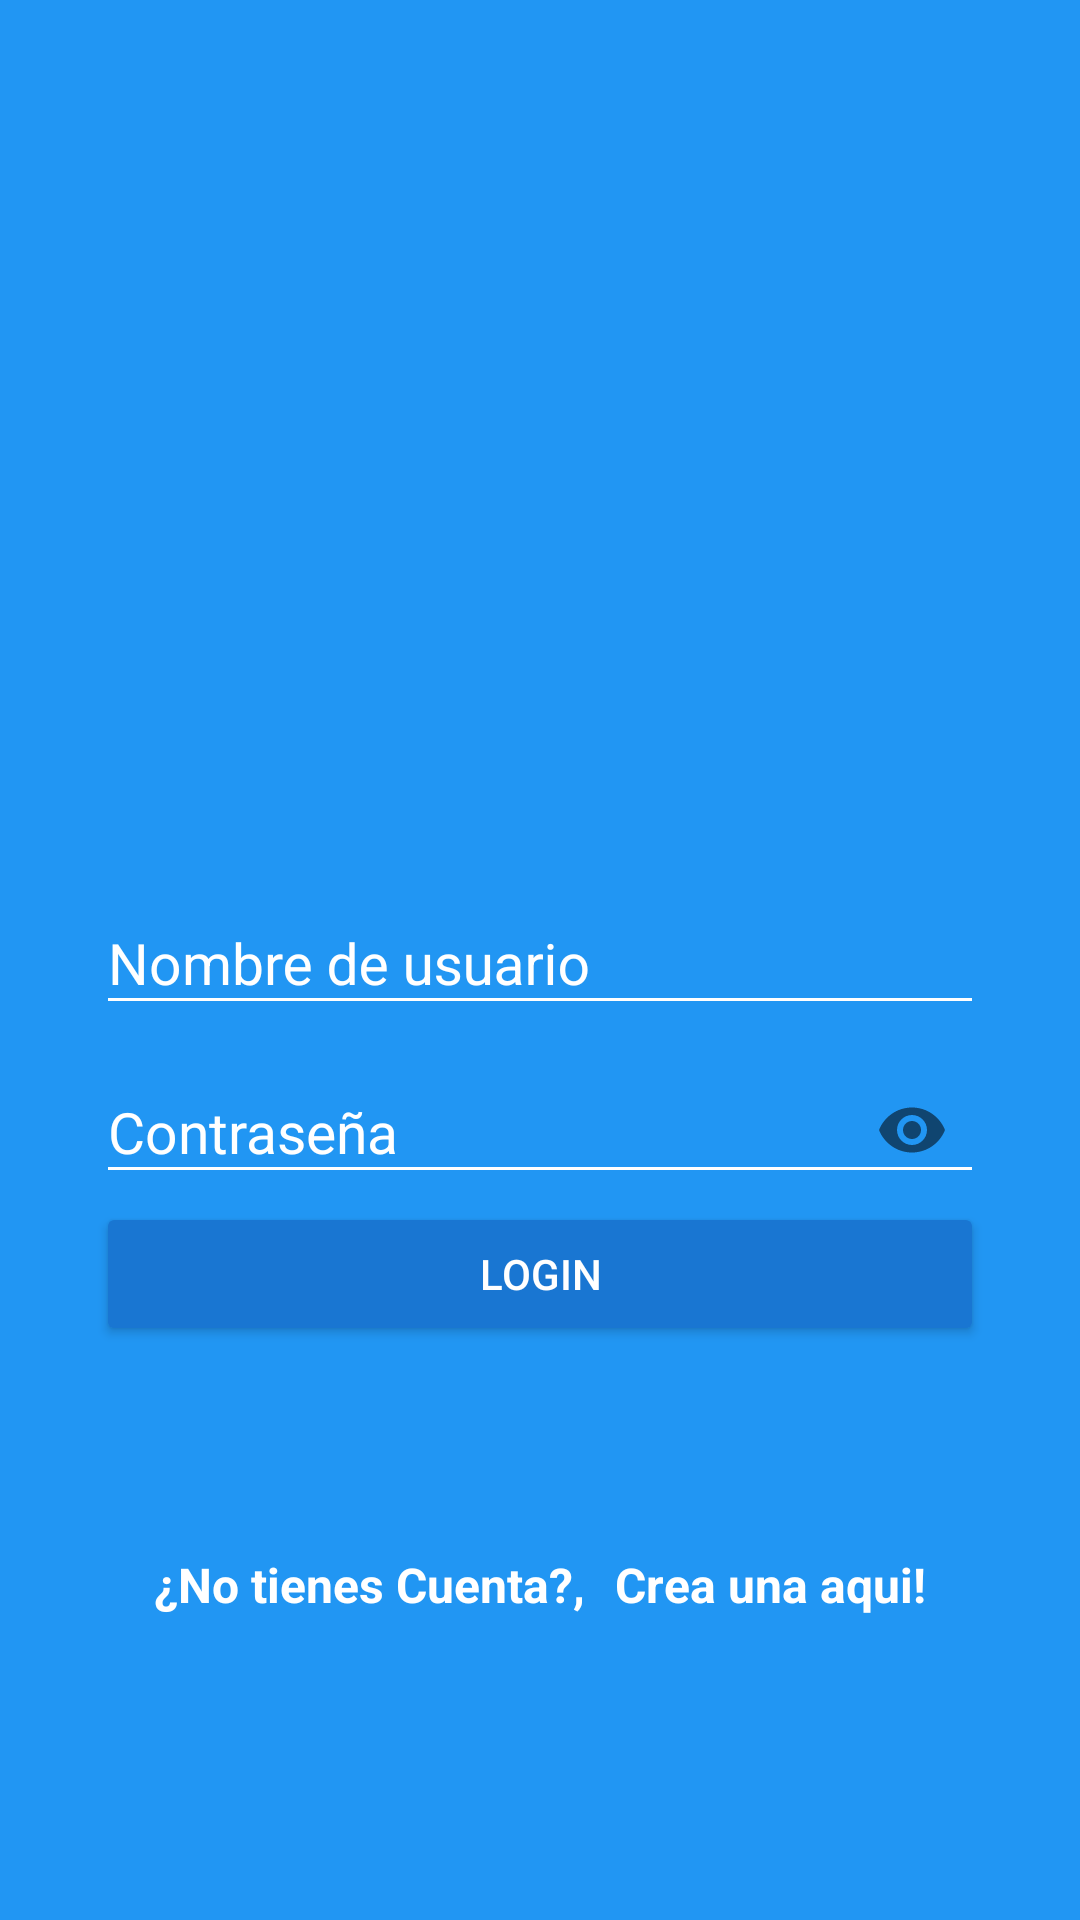

The Android layout XML behind this screen, and the referenced resources:
<!-- AndroidManifest.xml: application theme AppTheme -->
<!-- res/layout/activity_login.xml -->
<?xml version="1.0" encoding="utf-8"?>
<androidx.coordinatorlayout.widget.CoordinatorLayout xmlns:android="http://schemas.android.com/apk/res/android"
    xmlns:app="http://schemas.android.com/apk/res-auto"
    xmlns:tools="http://schemas.android.com/tools"
    android:layout_width="match_parent"
    android:layout_height="match_parent"
    tools:context=".LoginActivity"
    android:background="@color/colorPrimary"
    >

    <LinearLayout
        android:layout_width="match_parent"
        android:layout_height="match_parent"
        android:orientation="vertical"
        android:weightSum="1"
        >

        <RelativeLayout
            android:layout_width="match_parent"
            android:layout_height="match_parent"
            android:layout_weight="0.6">

            <ImageView
                android:id="@+id/logo"
                android:layout_width="363dp"
                android:layout_height="180dp"
                android:layout_centerInParent="true"
                android:background="@drawable/banner"
                android:contentDescription="TODO" />
        </RelativeLayout>

        <ScrollView
            android:layout_width="match_parent"
            android:layout_height="match_parent"
            android:layout_weight="0.4"
            android:fillViewport="true">

            <LinearLayout
                android:layout_width="match_parent"
                android:layout_height="match_parent"
                android:orientation="vertical"
                android:padding="@dimen/horizontal_login"
                >
                <com.google.android.material.textfield.TextInputLayout
                    android:layout_width="match_parent"
                    android:layout_height="wrap_content"
                    android:theme="@style/EditTextWhite"
                    >

                    <com.google.android.material.textfield.TextInputEditText
                        android:id="@+id/username"
                        android:layout_width="match_parent"
                        android:layout_height="wrap_content"
                        android:hint="@string/hint_username"
                        />

                </com.google.android.material.textfield.TextInputLayout>

                <com.google.android.material.textfield.TextInputLayout
                    android:layout_width="match_parent"
                    android:layout_height="wrap_content"
                    android:theme="@style/EditTextWhite"
                    app:passwordToggleEnabled="true"
                    >

                    <com.google.android.material.textfield.TextInputEditText
                        android:id="@+id/password"
                        android:layout_width="match_parent"
                        android:layout_height="wrap_content"
                        android:inputType="textPassword"
                        android:hint="@string/hint_password"

                        />

                </com.google.android.material.textfield.TextInputLayout>

                <Button
                    android:id="@+id/btn_login"
                    android:layout_width="match_parent"
                    android:layout_height="wrap_content"
                    android:text="@string/text_button_login"
                    android:theme="@style/RiseButtonDark"
                    />

                <RelativeLayout
                    android:layout_width="match_parent"
                    android:layout_height="match_parent"
                    android:gravity="center">

                    <TextView
                        android:id="@+id/dontHaveAccount"
                        android:layout_width="wrap_content"
                        android:layout_height="wrap_content"
                        android:text="@string/dont_have_account"
                        android:textSize="@dimen/dont_have_account"
                        android:textStyle="bold"
                        android:textColor="@android:color/white"/>

                    <TextView
                        android:id="@+id/createhere"
                        android:layout_width="wrap_content"
                        android:layout_height="wrap_content"
                        android:text="@string/create_here"
                        android:textSize="@dimen/dont_have_account"
                        android:textColor="@android:color/white"
                        android:textStyle="bold"
                        android:layout_toRightOf="@id/dontHaveAccount"
                        android:paddingLeft="10dp"
                        />

                </RelativeLayout>
            </LinearLayout>

        </ScrollView>
    </LinearLayout>


</androidx.coordinatorlayout.widget.CoordinatorLayout>
<!-- resources referenced by this layout -->
<resources>
  <color name="colorPrimary">#2196F3</color>
  <dimen name="dont_have_account">16sp</dimen>
  <dimen name="horizontal_login">32dp</dimen>
  <string name="create_here">Crea una aqui!</string>
  <string name="dont_have_account">¿No tienes Cuenta?,  </string>
  <string name="hint_password">Contraseña</string>
  <string name="hint_username">Nombre de usuario</string>
  <string name="text_button_login">Login</string>
  <style name="EditTextWhite" parent="TextAppearance.AppCompat">
          <item name="android:textColorHint">@color/edit_text_color_white</item>
          <item name="android:textSize">@dimen/edittextlogin_size</item>
          <item name="android:textColorPrimary">@color/edit_text_color_white</item>
          <item name="colorAccent">@color/edit_text_color_white</item>
          <item name="colorControlNormal">@color/edit_text_color_white</item>
          <item name="colorControlActivated">@color/edit_text_color_white</item>
      </style>
  <style name="RiseButtonDark" parent="Theme.AppCompat.Light">
          <item name="colorButtonNormal">@color/colorPrimaryDark</item>
          <item name="colorControlHighlight">@color/colorPrimaryDark</item>
          <item name="android:textColor">@android:color/white</item>
      </style>
  <style name="AppTheme" parent="Theme.AppCompat.Light.NoActionBar">
          
          <item name="colorPrimary">@color/colorPrimary</item>
          <item name="colorPrimaryDark">@color/colorPrimaryDark</item>
          <item name="colorAccent">@color/colorAccent</item>
          <item name="android:statusBarColor">@android:color/transparent</item>
      </style>
  <color name="edit_text_color_white">#FFFFFF</color>
  <dimen name="edittextlogin_size">19sp</dimen>
  <color name="colorPrimaryDark">#1976D2</color>
  <color name="colorAccent">#D81B60</color>
</resources>
